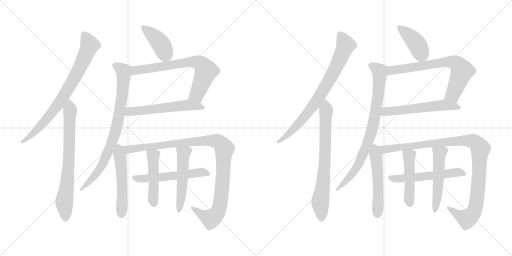
t = 0.00 s
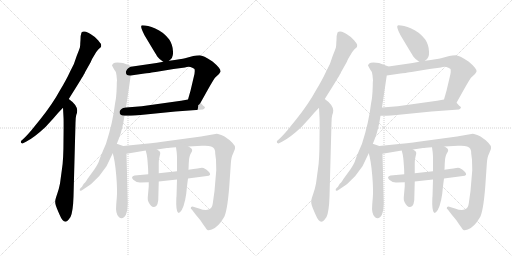
t = 3.42 s
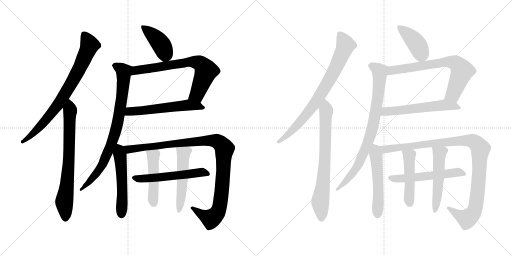
t = 6.84 s
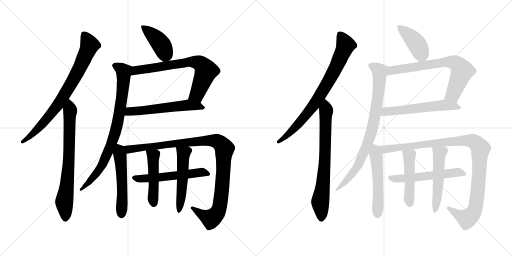
t = 10.27 s
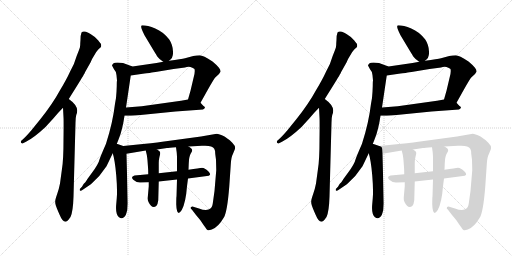
t = 13.69 s
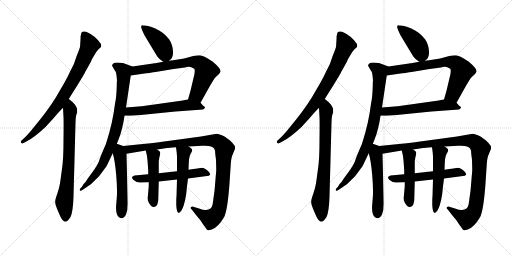
t = 17.11 s

The animated SVG that drew these frames (rendered in a browser with its animation timeline set to each time). Animation: 22 CSS @keyframes rules; one cycle of 17.11 s.

<svg version="1.1" viewBox="0 0 2048 1024" xmlns="http://www.w3.org/2000/svg">
  <g stroke="lightgray" stroke-dasharray="1,1" stroke-width="1" transform="scale(4, 4)">
    <line x1="0" y1="0" x2="256" y2="256"></line>
    <line x1="256" y1="0" x2="0" y2="256"></line>
    <line x1="128" y1="0" x2="128" y2="256"></line>
    <line x1="0" y1="128" x2="256" y2="128"></line>
    <line x1="256" y1="0" x2="512" y2="256"></line>
    <line x1="512" y1="0" x2="256" y2="256"></line>
    <line x1="384" y1="0" x2="384" y2="256"></line>
    <line x1="256" y1="128" x2="512" y2="128"></line>
  </g>
<g transform="scale(1, -1) translate(0, -850)">
   <style type="text/css">
    @keyframes keyframes0 {
      from {
       stroke: black;
       stroke-dashoffset: 778;
       stroke-width: 128;
       }
       72% {
       animation-timing-function: step-end;
       stroke: black;
       stroke-dashoffset: 0;
       stroke-width: 128;
       }
       to {
       stroke: black;
       stroke-width: 1024;
       }
       }
       #make-me-a-hanzi-animation-0 {
         animation: keyframes0 0.883138s both;
         animation-delay: 0.000000s;
         animation-timing-function: linear;
       }
    @keyframes keyframes1 {
      from {
       stroke: black;
       stroke-dashoffset: 723;
       stroke-width: 128;
       }
       70% {
       animation-timing-function: step-end;
       stroke: black;
       stroke-dashoffset: 0;
       stroke-width: 128;
       }
       to {
       stroke: black;
       stroke-width: 1024;
       }
       }
       #make-me-a-hanzi-animation-1 {
         animation: keyframes1 0.838379s both;
         animation-delay: 0.883138s;
         animation-timing-function: linear;
       }
    @keyframes keyframes2 {
      from {
       stroke: black;
       stroke-dashoffset: 409;
       stroke-width: 128;
       }
       57% {
       animation-timing-function: step-end;
       stroke: black;
       stroke-dashoffset: 0;
       stroke-width: 128;
       }
       to {
       stroke: black;
       stroke-width: 1024;
       }
       }
       #make-me-a-hanzi-animation-2 {
         animation: keyframes2 0.582845s both;
         animation-delay: 1.721517s;
         animation-timing-function: linear;
       }
    @keyframes keyframes3 {
      from {
       stroke: black;
       stroke-dashoffset: 708;
       stroke-width: 128;
       }
       70% {
       animation-timing-function: step-end;
       stroke: black;
       stroke-dashoffset: 0;
       stroke-width: 128;
       }
       to {
       stroke: black;
       stroke-width: 1024;
       }
       }
       #make-me-a-hanzi-animation-3 {
         animation: keyframes3 0.826172s both;
         animation-delay: 2.304362s;
         animation-timing-function: linear;
       }
    @keyframes keyframes4 {
      from {
       stroke: black;
       stroke-dashoffset: 571;
       stroke-width: 128;
       }
       65% {
       animation-timing-function: step-end;
       stroke: black;
       stroke-dashoffset: 0;
       stroke-width: 128;
       }
       to {
       stroke: black;
       stroke-width: 1024;
       }
       }
       #make-me-a-hanzi-animation-4 {
         animation: keyframes4 0.714681s both;
         animation-delay: 3.130534s;
         animation-timing-function: linear;
       }
    @keyframes keyframes5 {
      from {
       stroke: black;
       stroke-dashoffset: 816;
       stroke-width: 128;
       }
       73% {
       animation-timing-function: step-end;
       stroke: black;
       stroke-dashoffset: 0;
       stroke-width: 128;
       }
       to {
       stroke: black;
       stroke-width: 1024;
       }
       }
       #make-me-a-hanzi-animation-5 {
         animation: keyframes5 0.914062s both;
         animation-delay: 3.845215s;
         animation-timing-function: linear;
       }
    @keyframes keyframes6 {
      from {
       stroke: black;
       stroke-dashoffset: 529;
       stroke-width: 128;
       }
       63% {
       animation-timing-function: step-end;
       stroke: black;
       stroke-dashoffset: 0;
       stroke-width: 128;
       }
       to {
       stroke: black;
       stroke-width: 1024;
       }
       }
       #make-me-a-hanzi-animation-6 {
         animation: keyframes6 0.680501s both;
         animation-delay: 4.759277s;
         animation-timing-function: linear;
       }
    @keyframes keyframes7 {
      from {
       stroke: black;
       stroke-dashoffset: 1052;
       stroke-width: 128;
       }
       77% {
       animation-timing-function: step-end;
       stroke: black;
       stroke-dashoffset: 0;
       stroke-width: 128;
       }
       to {
       stroke: black;
       stroke-width: 1024;
       }
       }
       #make-me-a-hanzi-animation-7 {
         animation: keyframes7 1.106120s both;
         animation-delay: 5.439778s;
         animation-timing-function: linear;
       }
    @keyframes keyframes8 {
      from {
       stroke: black;
       stroke-dashoffset: 553;
       stroke-width: 128;
       }
       64% {
       animation-timing-function: step-end;
       stroke: black;
       stroke-dashoffset: 0;
       stroke-width: 128;
       }
       to {
       stroke: black;
       stroke-width: 1024;
       }
       }
       #make-me-a-hanzi-animation-8 {
         animation: keyframes8 0.700033s both;
         animation-delay: 6.545898s;
         animation-timing-function: linear;
       }
    @keyframes keyframes9 {
      from {
       stroke: black;
       stroke-dashoffset: 475;
       stroke-width: 128;
       }
       61% {
       animation-timing-function: step-end;
       stroke: black;
       stroke-dashoffset: 0;
       stroke-width: 128;
       }
       to {
       stroke: black;
       stroke-width: 1024;
       }
       }
       #make-me-a-hanzi-animation-9 {
         animation: keyframes9 0.636556s both;
         animation-delay: 7.245931s;
         animation-timing-function: linear;
       }
    @keyframes keyframes10 {
      from {
       stroke: black;
       stroke-dashoffset: 519;
       stroke-width: 128;
       }
       63% {
       animation-timing-function: step-end;
       stroke: black;
       stroke-dashoffset: 0;
       stroke-width: 128;
       }
       to {
       stroke: black;
       stroke-width: 1024;
       }
       }
       #make-me-a-hanzi-animation-10 {
         animation: keyframes10 0.672363s both;
         animation-delay: 7.882487s;
         animation-timing-function: linear;
       }
    @keyframes keyframes11 {
      from {
       stroke: black;
       stroke-dashoffset: 778;
       stroke-width: 128;
       }
       72% {
       animation-timing-function: step-end;
       stroke: black;
       stroke-dashoffset: 0;
       stroke-width: 128;
       }
       to {
       stroke: black;
       stroke-width: 1024;
       }
       }
       #make-me-a-hanzi-animation-11 {
         animation: keyframes11 0.883138s both;
         animation-delay: 8.554850s;
         animation-timing-function: linear;
       }
    @keyframes keyframes12 {
      from {
       stroke: black;
       stroke-dashoffset: 723;
       stroke-width: 128;
       }
       70% {
       animation-timing-function: step-end;
       stroke: black;
       stroke-dashoffset: 0;
       stroke-width: 128;
       }
       to {
       stroke: black;
       stroke-width: 1024;
       }
       }
       #make-me-a-hanzi-animation-12 {
         animation: keyframes12 0.838379s both;
         animation-delay: 9.437988s;
         animation-timing-function: linear;
       }
    @keyframes keyframes13 {
      from {
       stroke: black;
       stroke-dashoffset: 409;
       stroke-width: 128;
       }
       57% {
       animation-timing-function: step-end;
       stroke: black;
       stroke-dashoffset: 0;
       stroke-width: 128;
       }
       to {
       stroke: black;
       stroke-width: 1024;
       }
       }
       #make-me-a-hanzi-animation-13 {
         animation: keyframes13 0.582845s both;
         animation-delay: 10.276367s;
         animation-timing-function: linear;
       }
    @keyframes keyframes14 {
      from {
       stroke: black;
       stroke-dashoffset: 708;
       stroke-width: 128;
       }
       70% {
       animation-timing-function: step-end;
       stroke: black;
       stroke-dashoffset: 0;
       stroke-width: 128;
       }
       to {
       stroke: black;
       stroke-width: 1024;
       }
       }
       #make-me-a-hanzi-animation-14 {
         animation: keyframes14 0.826172s both;
         animation-delay: 10.859212s;
         animation-timing-function: linear;
       }
    @keyframes keyframes15 {
      from {
       stroke: black;
       stroke-dashoffset: 571;
       stroke-width: 128;
       }
       65% {
       animation-timing-function: step-end;
       stroke: black;
       stroke-dashoffset: 0;
       stroke-width: 128;
       }
       to {
       stroke: black;
       stroke-width: 1024;
       }
       }
       #make-me-a-hanzi-animation-15 {
         animation: keyframes15 0.714681s both;
         animation-delay: 11.685384s;
         animation-timing-function: linear;
       }
    @keyframes keyframes16 {
      from {
       stroke: black;
       stroke-dashoffset: 816;
       stroke-width: 128;
       }
       73% {
       animation-timing-function: step-end;
       stroke: black;
       stroke-dashoffset: 0;
       stroke-width: 128;
       }
       to {
       stroke: black;
       stroke-width: 1024;
       }
       }
       #make-me-a-hanzi-animation-16 {
         animation: keyframes16 0.914062s both;
         animation-delay: 12.400065s;
         animation-timing-function: linear;
       }
    @keyframes keyframes17 {
      from {
       stroke: black;
       stroke-dashoffset: 529;
       stroke-width: 128;
       }
       63% {
       animation-timing-function: step-end;
       stroke: black;
       stroke-dashoffset: 0;
       stroke-width: 128;
       }
       to {
       stroke: black;
       stroke-width: 1024;
       }
       }
       #make-me-a-hanzi-animation-17 {
         animation: keyframes17 0.680501s both;
         animation-delay: 13.314127s;
         animation-timing-function: linear;
       }
    @keyframes keyframes18 {
      from {
       stroke: black;
       stroke-dashoffset: 1052;
       stroke-width: 128;
       }
       77% {
       animation-timing-function: step-end;
       stroke: black;
       stroke-dashoffset: 0;
       stroke-width: 128;
       }
       to {
       stroke: black;
       stroke-width: 1024;
       }
       }
       #make-me-a-hanzi-animation-18 {
         animation: keyframes18 1.106120s both;
         animation-delay: 13.994628s;
         animation-timing-function: linear;
       }
    @keyframes keyframes19 {
      from {
       stroke: black;
       stroke-dashoffset: 553;
       stroke-width: 128;
       }
       64% {
       animation-timing-function: step-end;
       stroke: black;
       stroke-dashoffset: 0;
       stroke-width: 128;
       }
       to {
       stroke: black;
       stroke-width: 1024;
       }
       }
       #make-me-a-hanzi-animation-19 {
         animation: keyframes19 0.700033s both;
         animation-delay: 15.100748s;
         animation-timing-function: linear;
       }
    @keyframes keyframes20 {
      from {
       stroke: black;
       stroke-dashoffset: 475;
       stroke-width: 128;
       }
       61% {
       animation-timing-function: step-end;
       stroke: black;
       stroke-dashoffset: 0;
       stroke-width: 128;
       }
       to {
       stroke: black;
       stroke-width: 1024;
       }
       }
       #make-me-a-hanzi-animation-20 {
         animation: keyframes20 0.636556s both;
         animation-delay: 15.800781s;
         animation-timing-function: linear;
       }
    @keyframes keyframes21 {
      from {
       stroke: black;
       stroke-dashoffset: 519;
       stroke-width: 128;
       }
       63% {
       animation-timing-function: step-end;
       stroke: black;
       stroke-dashoffset: 0;
       stroke-width: 128;
       }
       to {
       stroke: black;
       stroke-width: 1024;
       }
       }
       #make-me-a-hanzi-animation-21 {
         animation: keyframes21 0.672363s both;
         animation-delay: 16.437337s;
         animation-timing-function: linear;
       }
</style>
<path d="M 275.0 454.0 L 307.0 505.0 Q 340.0 558.0 340.0 561.0 L 362.0 600.0 Q 366.0 612.0 376.0 627.0 Q 385.0 644.0 393.0 652.0 L 404.0 662.0 Q 407.0 672.0 401.0 678.0 Q 396.0 683.0 394.0 687.0 Q 377.0 706.0 362.0 714.0 L 353.0 719.0 Q 334.0 729.0 326.0 720.0 Q 322.0 710.0 322.0 691.0 L 321.0 677.0 Q 321.0 667.0 320.0 663.0 Q 320.0 659.0 307.0 627.0 Q 299.0 597.0 280.0 563.0 Q 266.0 532.0 240.0 489.0 Q 210.0 434.0 162.0 374.0 L 124.0 327.0 Q 103.0 303.0 94.0 295.0 L 84.0 286.0 Q 83.0 283.0 84.0 279.0 Q 89.0 275.0 90.0 276.0 L 104.0 283.0 Q 136.0 299.0 182.0 342.0 L 214.0 377.0 Q 233.0 400.0 252.0 419.0 L 275.0 454.0 Z" fill="lightgray"></path> 
<path d="M 252.0 419.0 L 254.0 381.0 Q 255.0 369.0 254.0 290.0 Q 254.0 211.0 248.0 175.0 L 240.0 116.0 Q 236.0 95.0 229.0 75.0 Q 222.0 55.0 221.0 47.0 Q 220.0 39.0 223.0 29.0 Q 226.0 19.0 238.0 -8.0 Q 256.0 -52.0 274.0 -29.0 L 282.0 -18.0 Q 292.0 2.0 294.0 63.0 L 302.0 359.0 Q 302.0 379.0 305.0 390.0 Q 309.0 401.0 309.0 408.0 Q 308.0 431.0 275.0 454.0 C 251.0 472.0 250.0 449.0 252.0 419.0 Z" fill="lightgray"></path> 
<path d="M 676.0 607.0 Q 694.0 617.0 692.0 644.0 Q 691.0 671.0 677.0 692.0 Q 653.0 723.0 621.0 736.0 Q 590.0 749.0 569.0 749.0 Q 557.0 749.0 578.0 709.0 Q 624.0 632.0 630.0 623.0 Q 636.0 614.0 653.0 603.0 C 662.0 597.0 662.0 597.0 676.0 607.0 Z" fill="lightgray"></path> 
<path d="M 802.0 439.0 L 820.0 471.0 Q 856.0 536.0 862.0 541.0 Q 878.0 553.0 882.0 563.0 Q 883.0 571.0 875.0 580.0 Q 868.0 589.0 850.0 604.0 Q 812.0 629.0 799.0 629.0 Q 786.0 628.0 773.0 626.0 L 740.0 617.0 Q 727.0 614.0 676.0 607.0 L 653.0 603.0 L 626.0 598.0 L 530.0 584.0 C 500.0 580.0 493.0 544.0 523.0 548.0 L 578.0 556.0 Q 584.0 558.0 598.0 558.0 Q 617.0 562.0 622.0 562.0 L 694.0 574.0 L 740.0 580.0 Q 751.0 584.0 762.0 582.0 Q 773.0 579.0 778.0 574.0 Q 781.0 564.0 775.0 542.0 L 762.0 487.0 L 752.0 452.0 C 744.0 423.0 787.0 413.0 802.0 439.0 Z" fill="lightgray"></path> 
<path d="M 498.0 387.0 L 523.0 387.0 Q 536.0 387.0 562.0 390.0 L 702.0 404.0 L 812.0 412.0 Q 819.0 417.0 820.0 419.0 Q 820.0 423.0 813.0 427.0 L 802.0 439.0 C 785.0 458.0 782.0 457.0 752.0 452.0 L 724.0 447.0 L 567.0 425.0 L 504.0 420.0 C 474.0 418.0 468.0 387.0 498.0 387.0 Z" fill="lightgray"></path> 
<path d="M 492.0 598.0 L 470.0 600.0 Q 458.0 600.0 453.0 596.0 Q 448.0 591.0 448.0 588.0 L 456.0 573.0 Q 466.0 563.0 466.0 549.0 L 468.0 528.0 Q 467.0 525.0 467.0 506.0 L 466.0 483.0 Q 465.0 457.0 460.0 435.0 Q 451.0 358.0 424.0 275.0 Q 400.0 220.0 397.0 209.0 Q 394.0 197.0 378.0 173.0 L 349.0 133.0 Q 340.0 118.0 336.0 116.0 Q 333.0 113.0 328.0 103.0 Q 315.0 92.0 320.0 88.0 Q 321.0 84.0 334.0 93.0 L 362.0 112.0 Q 372.0 121.0 397.0 146.0 L 426.0 185.0 L 451.0 237.0 L 467.0 274.0 L 476.0 297.0 Q 490.0 332.0 498.0 387.0 L 504.0 420.0 L 523.0 548.0 C 527.0 578.0 532.0 583.0 530.0 584.0 L 492.0 598.0 Z" fill="lightgray"></path> 
<path d="M 451.0 237.0 Q 460.0 208.0 465.0 148.0 Q 470.0 88.0 467.0 57.0 L 465.0 34.0 Q 461.0 -7.0 476.0 -19.0 Q 492.0 -31.0 504.0 -8.0 Q 511.0 9.0 511.0 36.0 L 506.0 235.0 C 505.0 262.0 505.0 262.0 493.0 266.0 L 470.0 274.0 L 467.0 274.0 C 439.0 281.0 443.0 266.0 451.0 237.0 Z" fill="lightgray"></path> 
<path d="M 506.0 235.0 L 583.0 248.0 L 628.0 252.0 L 668.0 258.0 Q 674.0 258.0 704.0 261.0 L 754.0 264.0 L 808.0 267.0 Q 849.0 270.0 857.0 255.0 Q 861.0 249.0 861.0 234.0 L 864.0 211.0 L 865.0 169.0 L 858.0 86.0 L 852.0 43.0 Q 850.0 23.0 843.0 17.0 Q 829.0 3.0 796.0 16.0 L 773.0 23.0 Q 768.0 25.0 764.0 21.0 Q 760.0 17.0 768.0 11.0 L 784.0 -10.0 Q 804.0 -32.0 815.0 -51.0 L 823.0 -62.0 Q 826.0 -68.0 830.0 -70.0 Q 834.0 -73.0 847.0 -68.0 Q 872.0 -60.0 896.0 -19.0 Q 909.0 4.0 917.0 103.0 L 923.0 191.0 Q 924.0 220.0 932.0 235.0 L 939.0 252.0 Q 941.0 257.0 940.0 263.0 Q 940.0 269.0 919.0 289.0 L 898.0 304.0 Q 875.0 315.0 867.0 315.0 L 804.0 304.0 L 664.0 285.0 Q 640.0 281.0 572.0 274.0 L 493.0 266.0 C 463.0 263.0 476.0 230.0 506.0 235.0 Z" fill="lightgray"></path> 
<path d="M 593.0 153.0 L 538.0 148.0 Q 521.0 143.0 533.0 131.0 Q 546.0 119.0 562.0 120.0 L 595.0 121.0 L 635.0 124.0 L 708.0 132.0 L 752.0 136.0 L 835.0 147.0 Q 847.0 151.0 833.0 165.0 Q 819.0 179.0 808.0 179.0 Q 798.0 178.0 754.0 171.0 L 708.0 165.0 L 635.0 157.0 L 593.0 153.0 Z" fill="lightgray"></path> 
<path d="M 583.0 248.0 L 587.0 231.0 Q 588.0 227.0 590.0 208.0 L 592.0 181.0 Q 593.0 170.0 593.0 153.0 L 595.0 121.0 L 595.0 105.0 L 591.0 60.0 Q 590.0 51.0 594.0 42.0 Q 609.0 11.0 626.0 27.0 Q 631.0 33.0 633.0 49.0 L 635.0 124.0 L 635.0 157.0 L 635.0 199.0 Q 635.0 211.0 638.0 223.0 Q 641.0 234.0 641.0 238.0 Q 641.0 242.0 637.0 246.0 Q 635.0 248.0 628.0 252.0 C 602.0 268.0 576.0 277.0 583.0 248.0 Z" fill="lightgray"></path> 
<path d="M 708.0 132.0 L 706.0 64.0 Q 705.0 63.0 705.0 32.0 Q 706.0 0.0 715.0 -2.0 Q 719.0 -2.0 727.0 10.0 Q 743.0 39.0 748.0 105.0 L 752.0 136.0 L 754.0 171.0 L 755.0 196.0 Q 756.0 223.0 762.0 234.0 Q 768.0 244.0 768.0 245.0 Q 772.0 255.0 754.0 264.0 C 728.0 280.0 700.0 291.0 704.0 261.0 L 706.0 246.0 Q 707.0 243.0 708.0 222.0 L 708.0 165.0 L 708.0 132.0 Z" fill="lightgray"></path> 
<path d="M 1299.0 454.0 L 1331.0 505.0 Q 1364.0 558.0 1364.0 561.0 L 1386.0 600.0 Q 1390.0 612.0 1400.0 627.0 Q 1409.0 644.0 1417.0 652.0 L 1428.0 662.0 Q 1431.0 672.0 1425.0 678.0 Q 1420.0 683.0 1418.0 687.0 Q 1401.0 706.0 1386.0 714.0 L 1377.0 719.0 Q 1358.0 729.0 1350.0 720.0 Q 1346.0 710.0 1346.0 691.0 L 1345.0 677.0 Q 1345.0 667.0 1344.0 663.0 Q 1344.0 659.0 1331.0 627.0 Q 1323.0 597.0 1304.0 563.0 Q 1290.0 532.0 1264.0 489.0 Q 1234.0 434.0 1186.0 374.0 L 1148.0 327.0 Q 1127.0 303.0 1118.0 295.0 L 1108.0 286.0 Q 1107.0 283.0 1108.0 279.0 Q 1113.0 275.0 1114.0 276.0 L 1128.0 283.0 Q 1160.0 299.0 1206.0 342.0 L 1238.0 377.0 Q 1257.0 400.0 1276.0 419.0 L 1299.0 454.0 Z" fill="lightgray"></path> 
<path d="M 1276.0 419.0 L 1278.0 381.0 Q 1279.0 369.0 1278.0 290.0 Q 1278.0 211.0 1272.0 175.0 L 1264.0 116.0 Q 1260.0 95.0 1253.0 75.0 Q 1246.0 55.0 1245.0 47.0 Q 1244.0 39.0 1247.0 29.0 Q 1250.0 19.0 1262.0 -8.0 Q 1280.0 -52.0 1298.0 -29.0 L 1306.0 -18.0 Q 1316.0 2.0 1318.0 63.0 L 1326.0 359.0 Q 1326.0 379.0 1329.0 390.0 Q 1333.0 401.0 1333.0 408.0 Q 1332.0 431.0 1299.0 454.0 C 1275.0 472.0 1274.0 449.0 1276.0 419.0 Z" fill="lightgray"></path> 
<path d="M 1700.0 607.0 Q 1718.0 617.0 1716.0 644.0 Q 1715.0 671.0 1701.0 692.0 Q 1677.0 723.0 1645.0 736.0 Q 1614.0 749.0 1593.0 749.0 Q 1581.0 749.0 1602.0 709.0 Q 1648.0 632.0 1654.0 623.0 Q 1660.0 614.0 1677.0 603.0 C 1686.0 597.0 1686.0 597.0 1700.0 607.0 Z" fill="lightgray"></path> 
<path d="M 1826.0 439.0 L 1844.0 471.0 Q 1880.0 536.0 1886.0 541.0 Q 1902.0 553.0 1906.0 563.0 Q 1907.0 571.0 1899.0 580.0 Q 1892.0 589.0 1874.0 604.0 Q 1836.0 629.0 1823.0 629.0 Q 1810.0 628.0 1797.0 626.0 L 1764.0 617.0 Q 1751.0 614.0 1700.0 607.0 L 1677.0 603.0 L 1650.0 598.0 L 1554.0 584.0 C 1524.0 580.0 1517.0 544.0 1547.0 548.0 L 1602.0 556.0 Q 1608.0 558.0 1622.0 558.0 Q 1641.0 562.0 1646.0 562.0 L 1718.0 574.0 L 1764.0 580.0 Q 1775.0 584.0 1786.0 582.0 Q 1797.0 579.0 1802.0 574.0 Q 1805.0 564.0 1799.0 542.0 L 1786.0 487.0 L 1776.0 452.0 C 1768.0 423.0 1811.0 413.0 1826.0 439.0 Z" fill="lightgray"></path> 
<path d="M 1522.0 387.0 L 1547.0 387.0 Q 1560.0 387.0 1586.0 390.0 L 1726.0 404.0 L 1836.0 412.0 Q 1843.0 417.0 1844.0 419.0 Q 1844.0 423.0 1837.0 427.0 L 1826.0 439.0 C 1809.0 458.0 1806.0 457.0 1776.0 452.0 L 1748.0 447.0 L 1591.0 425.0 L 1528.0 420.0 C 1498.0 418.0 1492.0 387.0 1522.0 387.0 Z" fill="lightgray"></path> 
<path d="M 1516.0 598.0 L 1494.0 600.0 Q 1482.0 600.0 1477.0 596.0 Q 1472.0 591.0 1472.0 588.0 L 1480.0 573.0 Q 1490.0 563.0 1490.0 549.0 L 1492.0 528.0 Q 1491.0 525.0 1491.0 506.0 L 1490.0 483.0 Q 1489.0 457.0 1484.0 435.0 Q 1475.0 358.0 1448.0 275.0 Q 1424.0 220.0 1421.0 209.0 Q 1418.0 197.0 1402.0 173.0 L 1373.0 133.0 Q 1364.0 118.0 1360.0 116.0 Q 1357.0 113.0 1352.0 103.0 Q 1339.0 92.0 1344.0 88.0 Q 1345.0 84.0 1358.0 93.0 L 1386.0 112.0 Q 1396.0 121.0 1421.0 146.0 L 1450.0 185.0 L 1475.0 237.0 L 1491.0 274.0 L 1500.0 297.0 Q 1514.0 332.0 1522.0 387.0 L 1528.0 420.0 L 1547.0 548.0 C 1551.0 578.0 1556.0 583.0 1554.0 584.0 L 1516.0 598.0 Z" fill="lightgray"></path> 
<path d="M 1475.0 237.0 Q 1484.0 208.0 1489.0 148.0 Q 1494.0 88.0 1491.0 57.0 L 1489.0 34.0 Q 1485.0 -7.0 1500.0 -19.0 Q 1516.0 -31.0 1528.0 -8.0 Q 1535.0 9.0 1535.0 36.0 L 1530.0 235.0 C 1529.0 262.0 1529.0 262.0 1517.0 266.0 L 1494.0 274.0 L 1491.0 274.0 C 1463.0 281.0 1467.0 266.0 1475.0 237.0 Z" fill="lightgray"></path> 
<path d="M 1530.0 235.0 L 1607.0 248.0 L 1652.0 252.0 L 1692.0 258.0 Q 1698.0 258.0 1728.0 261.0 L 1778.0 264.0 L 1832.0 267.0 Q 1873.0 270.0 1881.0 255.0 Q 1885.0 249.0 1885.0 234.0 L 1888.0 211.0 L 1889.0 169.0 L 1882.0 86.0 L 1876.0 43.0 Q 1874.0 23.0 1867.0 17.0 Q 1853.0 3.0 1820.0 16.0 L 1797.0 23.0 Q 1792.0 25.0 1788.0 21.0 Q 1784.0 17.0 1792.0 11.0 L 1808.0 -10.0 Q 1828.0 -32.0 1839.0 -51.0 L 1847.0 -62.0 Q 1850.0 -68.0 1854.0 -70.0 Q 1858.0 -73.0 1871.0 -68.0 Q 1896.0 -60.0 1920.0 -19.0 Q 1933.0 4.0 1941.0 103.0 L 1947.0 191.0 Q 1948.0 220.0 1956.0 235.0 L 1963.0 252.0 Q 1965.0 257.0 1964.0 263.0 Q 1964.0 269.0 1943.0 289.0 L 1922.0 304.0 Q 1899.0 315.0 1891.0 315.0 L 1828.0 304.0 L 1688.0 285.0 Q 1664.0 281.0 1596.0 274.0 L 1517.0 266.0 C 1487.0 263.0 1500.0 230.0 1530.0 235.0 Z" fill="lightgray"></path> 
<path d="M 1617.0 153.0 L 1562.0 148.0 Q 1545.0 143.0 1557.0 131.0 Q 1570.0 119.0 1586.0 120.0 L 1619.0 121.0 L 1659.0 124.0 L 1732.0 132.0 L 1776.0 136.0 L 1859.0 147.0 Q 1871.0 151.0 1857.0 165.0 Q 1843.0 179.0 1832.0 179.0 Q 1822.0 178.0 1778.0 171.0 L 1732.0 165.0 L 1659.0 157.0 L 1617.0 153.0 Z" fill="lightgray"></path> 
<path d="M 1607.0 248.0 L 1611.0 231.0 Q 1612.0 227.0 1614.0 208.0 L 1616.0 181.0 Q 1617.0 170.0 1617.0 153.0 L 1619.0 121.0 L 1619.0 105.0 L 1615.0 60.0 Q 1614.0 51.0 1618.0 42.0 Q 1633.0 11.0 1650.0 27.0 Q 1655.0 33.0 1657.0 49.0 L 1659.0 124.0 L 1659.0 157.0 L 1659.0 199.0 Q 1659.0 211.0 1662.0 223.0 Q 1665.0 234.0 1665.0 238.0 Q 1665.0 242.0 1661.0 246.0 Q 1659.0 248.0 1652.0 252.0 C 1626.0 268.0 1600.0 277.0 1607.0 248.0 Z" fill="lightgray"></path> 
<path d="M 1732.0 132.0 L 1730.0 64.0 Q 1729.0 63.0 1729.0 32.0 Q 1730.0 0.0 1739.0 -2.0 Q 1743.0 -2.0 1751.0 10.0 Q 1767.0 39.0 1772.0 105.0 L 1776.0 136.0 L 1778.0 171.0 L 1779.0 196.0 Q 1780.0 223.0 1786.0 234.0 Q 1792.0 244.0 1792.0 245.0 Q 1796.0 255.0 1778.0 264.0 C 1752.0 280.0 1724.0 291.0 1728.0 261.0 L 1730.0 246.0 Q 1731.0 243.0 1732.0 222.0 L 1732.0 165.0 L 1732.0 132.0 Z" fill="lightgray"></path> 
      <clipPath id="make-me-a-hanzi-clip-0">
      <path d="M 275.0 454.0 L 307.0 505.0 Q 340.0 558.0 340.0 561.0 L 362.0 600.0 Q 366.0 612.0 376.0 627.0 Q 385.0 644.0 393.0 652.0 L 404.0 662.0 Q 407.0 672.0 401.0 678.0 Q 396.0 683.0 394.0 687.0 Q 377.0 706.0 362.0 714.0 L 353.0 719.0 Q 334.0 729.0 326.0 720.0 Q 322.0 710.0 322.0 691.0 L 321.0 677.0 Q 321.0 667.0 320.0 663.0 Q 320.0 659.0 307.0 627.0 Q 299.0 597.0 280.0 563.0 Q 266.0 532.0 240.0 489.0 Q 210.0 434.0 162.0 374.0 L 124.0 327.0 Q 103.0 303.0 94.0 295.0 L 84.0 286.0 Q 83.0 283.0 84.0 279.0 Q 89.0 275.0 90.0 276.0 L 104.0 283.0 Q 136.0 299.0 182.0 342.0 L 214.0 377.0 Q 233.0 400.0 252.0 419.0 L 275.0 454.0 Z" fill="lightgray"></path>
      </clipPath>
      <path clip-path="url(#make-me-a-hanzi-clip-0)" d="M 336.0 711.0 L 357.0 667.0 L 292.0 527.0 L 237.0 437.0 L 185.0 372.0 L 123.0 307.0 L 90.0 283.0 " fill="none" id="make-me-a-hanzi-animation-0" stroke-dasharray="650 1300" stroke-linecap="round"></path>

      <clipPath id="make-me-a-hanzi-clip-1">
      <path d="M 252.0 419.0 L 254.0 381.0 Q 255.0 369.0 254.0 290.0 Q 254.0 211.0 248.0 175.0 L 240.0 116.0 Q 236.0 95.0 229.0 75.0 Q 222.0 55.0 221.0 47.0 Q 220.0 39.0 223.0 29.0 Q 226.0 19.0 238.0 -8.0 Q 256.0 -52.0 274.0 -29.0 L 282.0 -18.0 Q 292.0 2.0 294.0 63.0 L 302.0 359.0 Q 302.0 379.0 305.0 390.0 Q 309.0 401.0 309.0 408.0 Q 308.0 431.0 275.0 454.0 C 251.0 472.0 250.0 449.0 252.0 419.0 Z" fill="lightgray"></path>
      </clipPath>
      <path clip-path="url(#make-me-a-hanzi-clip-1)" d="M 278.0 443.0 L 275.0 196.0 L 257.0 41.0 L 262.0 -23.0 " fill="none" id="make-me-a-hanzi-animation-1" stroke-dasharray="595 1190" stroke-linecap="round"></path>

      <clipPath id="make-me-a-hanzi-clip-2">
      <path d="M 676.0 607.0 Q 694.0 617.0 692.0 644.0 Q 691.0 671.0 677.0 692.0 Q 653.0 723.0 621.0 736.0 Q 590.0 749.0 569.0 749.0 Q 557.0 749.0 578.0 709.0 Q 624.0 632.0 630.0 623.0 Q 636.0 614.0 653.0 603.0 C 662.0 597.0 662.0 597.0 676.0 607.0 Z" fill="lightgray"></path>
      </clipPath>
      <path clip-path="url(#make-me-a-hanzi-clip-2)" d="M 574.0 740.0 L 644.0 674.0 L 661.0 636.0 L 656.0 622.0 " fill="none" id="make-me-a-hanzi-animation-2" stroke-dasharray="281 562" stroke-linecap="round"></path>

      <clipPath id="make-me-a-hanzi-clip-3">
      <path d="M 802.0 439.0 L 820.0 471.0 Q 856.0 536.0 862.0 541.0 Q 878.0 553.0 882.0 563.0 Q 883.0 571.0 875.0 580.0 Q 868.0 589.0 850.0 604.0 Q 812.0 629.0 799.0 629.0 Q 786.0 628.0 773.0 626.0 L 740.0 617.0 Q 727.0 614.0 676.0 607.0 L 653.0 603.0 L 626.0 598.0 L 530.0 584.0 C 500.0 580.0 493.0 544.0 523.0 548.0 L 578.0 556.0 Q 584.0 558.0 598.0 558.0 Q 617.0 562.0 622.0 562.0 L 694.0 574.0 L 740.0 580.0 Q 751.0 584.0 762.0 582.0 Q 773.0 579.0 778.0 574.0 Q 781.0 564.0 775.0 542.0 L 762.0 487.0 L 752.0 452.0 C 744.0 423.0 787.0 413.0 802.0 439.0 Z" fill="lightgray"></path>
      </clipPath>
      <path clip-path="url(#make-me-a-hanzi-clip-3)" d="M 529.0 553.0 L 545.0 569.0 L 580.0 575.0 L 762.0 603.0 L 797.0 598.0 L 824.0 567.0 L 788.0 473.0 L 760.0 456.0 " fill="none" id="make-me-a-hanzi-animation-3" stroke-dasharray="580 1160" stroke-linecap="round"></path>

      <clipPath id="make-me-a-hanzi-clip-4">
      <path d="M 498.0 387.0 L 523.0 387.0 Q 536.0 387.0 562.0 390.0 L 702.0 404.0 L 812.0 412.0 Q 819.0 417.0 820.0 419.0 Q 820.0 423.0 813.0 427.0 L 802.0 439.0 C 785.0 458.0 782.0 457.0 752.0 452.0 L 724.0 447.0 L 567.0 425.0 L 504.0 420.0 C 474.0 418.0 468.0 387.0 498.0 387.0 Z" fill="lightgray"></path>
      </clipPath>
      <path clip-path="url(#make-me-a-hanzi-clip-4)" d="M 504.0 392.0 L 519.0 404.0 L 749.0 430.0 L 813.0 420.0 " fill="none" id="make-me-a-hanzi-animation-4" stroke-dasharray="443 886" stroke-linecap="round"></path>

      <clipPath id="make-me-a-hanzi-clip-5">
      <path d="M 492.0 598.0 L 470.0 600.0 Q 458.0 600.0 453.0 596.0 Q 448.0 591.0 448.0 588.0 L 456.0 573.0 Q 466.0 563.0 466.0 549.0 L 468.0 528.0 Q 467.0 525.0 467.0 506.0 L 466.0 483.0 Q 465.0 457.0 460.0 435.0 Q 451.0 358.0 424.0 275.0 Q 400.0 220.0 397.0 209.0 Q 394.0 197.0 378.0 173.0 L 349.0 133.0 Q 340.0 118.0 336.0 116.0 Q 333.0 113.0 328.0 103.0 Q 315.0 92.0 320.0 88.0 Q 321.0 84.0 334.0 93.0 L 362.0 112.0 Q 372.0 121.0 397.0 146.0 L 426.0 185.0 L 451.0 237.0 L 467.0 274.0 L 476.0 297.0 Q 490.0 332.0 498.0 387.0 L 504.0 420.0 L 523.0 548.0 C 527.0 578.0 532.0 583.0 530.0 584.0 L 492.0 598.0 Z" fill="lightgray"></path>
      </clipPath>
      <path clip-path="url(#make-me-a-hanzi-clip-5)" d="M 457.0 588.0 L 484.0 575.0 L 495.0 560.0 L 489.0 473.0 L 465.0 336.0 L 409.0 190.0 L 327.0 91.0 " fill="none" id="make-me-a-hanzi-animation-5" stroke-dasharray="688 1376" stroke-linecap="round"></path>

      <clipPath id="make-me-a-hanzi-clip-6">
      <path d="M 451.0 237.0 Q 460.0 208.0 465.0 148.0 Q 470.0 88.0 467.0 57.0 L 465.0 34.0 Q 461.0 -7.0 476.0 -19.0 Q 492.0 -31.0 504.0 -8.0 Q 511.0 9.0 511.0 36.0 L 506.0 235.0 C 505.0 262.0 505.0 262.0 493.0 266.0 L 470.0 274.0 L 467.0 274.0 C 439.0 281.0 443.0 266.0 451.0 237.0 Z" fill="lightgray"></path>
      </clipPath>
      <path clip-path="url(#make-me-a-hanzi-clip-6)" d="M 469.0 266.0 L 479.0 242.0 L 486.0 166.0 L 487.0 -5.0 " fill="none" id="make-me-a-hanzi-animation-6" stroke-dasharray="401 802" stroke-linecap="round"></path>

      <clipPath id="make-me-a-hanzi-clip-7">
      <path d="M 506.0 235.0 L 583.0 248.0 L 628.0 252.0 L 668.0 258.0 Q 674.0 258.0 704.0 261.0 L 754.0 264.0 L 808.0 267.0 Q 849.0 270.0 857.0 255.0 Q 861.0 249.0 861.0 234.0 L 864.0 211.0 L 865.0 169.0 L 858.0 86.0 L 852.0 43.0 Q 850.0 23.0 843.0 17.0 Q 829.0 3.0 796.0 16.0 L 773.0 23.0 Q 768.0 25.0 764.0 21.0 Q 760.0 17.0 768.0 11.0 L 784.0 -10.0 Q 804.0 -32.0 815.0 -51.0 L 823.0 -62.0 Q 826.0 -68.0 830.0 -70.0 Q 834.0 -73.0 847.0 -68.0 Q 872.0 -60.0 896.0 -19.0 Q 909.0 4.0 917.0 103.0 L 923.0 191.0 Q 924.0 220.0 932.0 235.0 L 939.0 252.0 Q 941.0 257.0 940.0 263.0 Q 940.0 269.0 919.0 289.0 L 898.0 304.0 Q 875.0 315.0 867.0 315.0 L 804.0 304.0 L 664.0 285.0 Q 640.0 281.0 572.0 274.0 L 493.0 266.0 C 463.0 263.0 476.0 230.0 506.0 235.0 Z" fill="lightgray"></path>
      </clipPath>
      <path clip-path="url(#make-me-a-hanzi-clip-7)" d="M 501.0 263.0 L 510.0 255.0 L 527.0 253.0 L 584.0 264.0 L 847.0 289.0 L 869.0 285.0 L 884.0 274.0 L 898.0 254.0 L 889.0 94.0 L 875.0 10.0 L 864.0 -9.0 L 844.0 -26.0 L 770.0 17.0 " fill="none" id="make-me-a-hanzi-animation-7" stroke-dasharray="924 1848" stroke-linecap="round"></path>

      <clipPath id="make-me-a-hanzi-clip-8">
      <path d="M 593.0 153.0 L 538.0 148.0 Q 521.0 143.0 533.0 131.0 Q 546.0 119.0 562.0 120.0 L 595.0 121.0 L 635.0 124.0 L 708.0 132.0 L 752.0 136.0 L 835.0 147.0 Q 847.0 151.0 833.0 165.0 Q 819.0 179.0 808.0 179.0 Q 798.0 178.0 754.0 171.0 L 708.0 165.0 L 635.0 157.0 L 593.0 153.0 Z" fill="lightgray"></path>
      </clipPath>
      <path clip-path="url(#make-me-a-hanzi-clip-8)" d="M 537.0 139.0 L 556.0 134.0 L 627.0 139.0 L 807.0 161.0 L 831.0 156.0 " fill="none" id="make-me-a-hanzi-animation-8" stroke-dasharray="425 850" stroke-linecap="round"></path>

      <clipPath id="make-me-a-hanzi-clip-9">
      <path d="M 583.0 248.0 L 587.0 231.0 Q 588.0 227.0 590.0 208.0 L 592.0 181.0 Q 593.0 170.0 593.0 153.0 L 595.0 121.0 L 595.0 105.0 L 591.0 60.0 Q 590.0 51.0 594.0 42.0 Q 609.0 11.0 626.0 27.0 Q 631.0 33.0 633.0 49.0 L 635.0 124.0 L 635.0 157.0 L 635.0 199.0 Q 635.0 211.0 638.0 223.0 Q 641.0 234.0 641.0 238.0 Q 641.0 242.0 637.0 246.0 Q 635.0 248.0 628.0 252.0 C 602.0 268.0 576.0 277.0 583.0 248.0 Z" fill="lightgray"></path>
      </clipPath>
      <path clip-path="url(#make-me-a-hanzi-clip-9)" d="M 591.0 245.0 L 613.0 226.0 L 615.0 36.0 " fill="none" id="make-me-a-hanzi-animation-9" stroke-dasharray="347 694" stroke-linecap="round"></path>

      <clipPath id="make-me-a-hanzi-clip-10">
      <path d="M 708.0 132.0 L 706.0 64.0 Q 705.0 63.0 705.0 32.0 Q 706.0 0.0 715.0 -2.0 Q 719.0 -2.0 727.0 10.0 Q 743.0 39.0 748.0 105.0 L 752.0 136.0 L 754.0 171.0 L 755.0 196.0 Q 756.0 223.0 762.0 234.0 Q 768.0 244.0 768.0 245.0 Q 772.0 255.0 754.0 264.0 C 728.0 280.0 700.0 291.0 704.0 261.0 L 706.0 246.0 Q 707.0 243.0 708.0 222.0 L 708.0 165.0 L 708.0 132.0 Z" fill="lightgray"></path>
      </clipPath>
      <path clip-path="url(#make-me-a-hanzi-clip-10)" d="M 711.0 254.0 L 734.0 236.0 L 727.0 81.0 L 715.0 3.0 " fill="none" id="make-me-a-hanzi-animation-10" stroke-dasharray="391 782" stroke-linecap="round"></path>

      <clipPath id="make-me-a-hanzi-clip-11">
      <path d="M 1299.0 454.0 L 1331.0 505.0 Q 1364.0 558.0 1364.0 561.0 L 1386.0 600.0 Q 1390.0 612.0 1400.0 627.0 Q 1409.0 644.0 1417.0 652.0 L 1428.0 662.0 Q 1431.0 672.0 1425.0 678.0 Q 1420.0 683.0 1418.0 687.0 Q 1401.0 706.0 1386.0 714.0 L 1377.0 719.0 Q 1358.0 729.0 1350.0 720.0 Q 1346.0 710.0 1346.0 691.0 L 1345.0 677.0 Q 1345.0 667.0 1344.0 663.0 Q 1344.0 659.0 1331.0 627.0 Q 1323.0 597.0 1304.0 563.0 Q 1290.0 532.0 1264.0 489.0 Q 1234.0 434.0 1186.0 374.0 L 1148.0 327.0 Q 1127.0 303.0 1118.0 295.0 L 1108.0 286.0 Q 1107.0 283.0 1108.0 279.0 Q 1113.0 275.0 1114.0 276.0 L 1128.0 283.0 Q 1160.0 299.0 1206.0 342.0 L 1238.0 377.0 Q 1257.0 400.0 1276.0 419.0 L 1299.0 454.0 Z" fill="lightgray"></path>
      </clipPath>
      <path clip-path="url(#make-me-a-hanzi-clip-11)" d="M 1360.0 711.0 L 1381.0 667.0 L 1316.0 527.0 L 1261.0 437.0 L 1209.0 372.0 L 1147.0 307.0 L 1114.0 283.0 " fill="none" id="make-me-a-hanzi-animation-11" stroke-dasharray="650 1300" stroke-linecap="round"></path>

      <clipPath id="make-me-a-hanzi-clip-12">
      <path d="M 1276.0 419.0 L 1278.0 381.0 Q 1279.0 369.0 1278.0 290.0 Q 1278.0 211.0 1272.0 175.0 L 1264.0 116.0 Q 1260.0 95.0 1253.0 75.0 Q 1246.0 55.0 1245.0 47.0 Q 1244.0 39.0 1247.0 29.0 Q 1250.0 19.0 1262.0 -8.0 Q 1280.0 -52.0 1298.0 -29.0 L 1306.0 -18.0 Q 1316.0 2.0 1318.0 63.0 L 1326.0 359.0 Q 1326.0 379.0 1329.0 390.0 Q 1333.0 401.0 1333.0 408.0 Q 1332.0 431.0 1299.0 454.0 C 1275.0 472.0 1274.0 449.0 1276.0 419.0 Z" fill="lightgray"></path>
      </clipPath>
      <path clip-path="url(#make-me-a-hanzi-clip-12)" d="M 1302.0 443.0 L 1299.0 196.0 L 1281.0 41.0 L 1286.0 -23.0 " fill="none" id="make-me-a-hanzi-animation-12" stroke-dasharray="595 1190" stroke-linecap="round"></path>

      <clipPath id="make-me-a-hanzi-clip-13">
      <path d="M 1700.0 607.0 Q 1718.0 617.0 1716.0 644.0 Q 1715.0 671.0 1701.0 692.0 Q 1677.0 723.0 1645.0 736.0 Q 1614.0 749.0 1593.0 749.0 Q 1581.0 749.0 1602.0 709.0 Q 1648.0 632.0 1654.0 623.0 Q 1660.0 614.0 1677.0 603.0 C 1686.0 597.0 1686.0 597.0 1700.0 607.0 Z" fill="lightgray"></path>
      </clipPath>
      <path clip-path="url(#make-me-a-hanzi-clip-13)" d="M 1598.0 740.0 L 1668.0 674.0 L 1685.0 636.0 L 1680.0 622.0 " fill="none" id="make-me-a-hanzi-animation-13" stroke-dasharray="281 562" stroke-linecap="round"></path>

      <clipPath id="make-me-a-hanzi-clip-14">
      <path d="M 1826.0 439.0 L 1844.0 471.0 Q 1880.0 536.0 1886.0 541.0 Q 1902.0 553.0 1906.0 563.0 Q 1907.0 571.0 1899.0 580.0 Q 1892.0 589.0 1874.0 604.0 Q 1836.0 629.0 1823.0 629.0 Q 1810.0 628.0 1797.0 626.0 L 1764.0 617.0 Q 1751.0 614.0 1700.0 607.0 L 1677.0 603.0 L 1650.0 598.0 L 1554.0 584.0 C 1524.0 580.0 1517.0 544.0 1547.0 548.0 L 1602.0 556.0 Q 1608.0 558.0 1622.0 558.0 Q 1641.0 562.0 1646.0 562.0 L 1718.0 574.0 L 1764.0 580.0 Q 1775.0 584.0 1786.0 582.0 Q 1797.0 579.0 1802.0 574.0 Q 1805.0 564.0 1799.0 542.0 L 1786.0 487.0 L 1776.0 452.0 C 1768.0 423.0 1811.0 413.0 1826.0 439.0 Z" fill="lightgray"></path>
      </clipPath>
      <path clip-path="url(#make-me-a-hanzi-clip-14)" d="M 1553.0 553.0 L 1569.0 569.0 L 1604.0 575.0 L 1786.0 603.0 L 1821.0 598.0 L 1848.0 567.0 L 1812.0 473.0 L 1784.0 456.0 " fill="none" id="make-me-a-hanzi-animation-14" stroke-dasharray="580 1160" stroke-linecap="round"></path>

      <clipPath id="make-me-a-hanzi-clip-15">
      <path d="M 1522.0 387.0 L 1547.0 387.0 Q 1560.0 387.0 1586.0 390.0 L 1726.0 404.0 L 1836.0 412.0 Q 1843.0 417.0 1844.0 419.0 Q 1844.0 423.0 1837.0 427.0 L 1826.0 439.0 C 1809.0 458.0 1806.0 457.0 1776.0 452.0 L 1748.0 447.0 L 1591.0 425.0 L 1528.0 420.0 C 1498.0 418.0 1492.0 387.0 1522.0 387.0 Z" fill="lightgray"></path>
      </clipPath>
      <path clip-path="url(#make-me-a-hanzi-clip-15)" d="M 1528.0 392.0 L 1543.0 404.0 L 1773.0 430.0 L 1837.0 420.0 " fill="none" id="make-me-a-hanzi-animation-15" stroke-dasharray="443 886" stroke-linecap="round"></path>

      <clipPath id="make-me-a-hanzi-clip-16">
      <path d="M 1516.0 598.0 L 1494.0 600.0 Q 1482.0 600.0 1477.0 596.0 Q 1472.0 591.0 1472.0 588.0 L 1480.0 573.0 Q 1490.0 563.0 1490.0 549.0 L 1492.0 528.0 Q 1491.0 525.0 1491.0 506.0 L 1490.0 483.0 Q 1489.0 457.0 1484.0 435.0 Q 1475.0 358.0 1448.0 275.0 Q 1424.0 220.0 1421.0 209.0 Q 1418.0 197.0 1402.0 173.0 L 1373.0 133.0 Q 1364.0 118.0 1360.0 116.0 Q 1357.0 113.0 1352.0 103.0 Q 1339.0 92.0 1344.0 88.0 Q 1345.0 84.0 1358.0 93.0 L 1386.0 112.0 Q 1396.0 121.0 1421.0 146.0 L 1450.0 185.0 L 1475.0 237.0 L 1491.0 274.0 L 1500.0 297.0 Q 1514.0 332.0 1522.0 387.0 L 1528.0 420.0 L 1547.0 548.0 C 1551.0 578.0 1556.0 583.0 1554.0 584.0 L 1516.0 598.0 Z" fill="lightgray"></path>
      </clipPath>
      <path clip-path="url(#make-me-a-hanzi-clip-16)" d="M 1481.0 588.0 L 1508.0 575.0 L 1519.0 560.0 L 1513.0 473.0 L 1489.0 336.0 L 1433.0 190.0 L 1351.0 91.0 " fill="none" id="make-me-a-hanzi-animation-16" stroke-dasharray="688 1376" stroke-linecap="round"></path>

      <clipPath id="make-me-a-hanzi-clip-17">
      <path d="M 1475.0 237.0 Q 1484.0 208.0 1489.0 148.0 Q 1494.0 88.0 1491.0 57.0 L 1489.0 34.0 Q 1485.0 -7.0 1500.0 -19.0 Q 1516.0 -31.0 1528.0 -8.0 Q 1535.0 9.0 1535.0 36.0 L 1530.0 235.0 C 1529.0 262.0 1529.0 262.0 1517.0 266.0 L 1494.0 274.0 L 1491.0 274.0 C 1463.0 281.0 1467.0 266.0 1475.0 237.0 Z" fill="lightgray"></path>
      </clipPath>
      <path clip-path="url(#make-me-a-hanzi-clip-17)" d="M 1493.0 266.0 L 1503.0 242.0 L 1510.0 166.0 L 1511.0 -5.0 " fill="none" id="make-me-a-hanzi-animation-17" stroke-dasharray="401 802" stroke-linecap="round"></path>

      <clipPath id="make-me-a-hanzi-clip-18">
      <path d="M 1530.0 235.0 L 1607.0 248.0 L 1652.0 252.0 L 1692.0 258.0 Q 1698.0 258.0 1728.0 261.0 L 1778.0 264.0 L 1832.0 267.0 Q 1873.0 270.0 1881.0 255.0 Q 1885.0 249.0 1885.0 234.0 L 1888.0 211.0 L 1889.0 169.0 L 1882.0 86.0 L 1876.0 43.0 Q 1874.0 23.0 1867.0 17.0 Q 1853.0 3.0 1820.0 16.0 L 1797.0 23.0 Q 1792.0 25.0 1788.0 21.0 Q 1784.0 17.0 1792.0 11.0 L 1808.0 -10.0 Q 1828.0 -32.0 1839.0 -51.0 L 1847.0 -62.0 Q 1850.0 -68.0 1854.0 -70.0 Q 1858.0 -73.0 1871.0 -68.0 Q 1896.0 -60.0 1920.0 -19.0 Q 1933.0 4.0 1941.0 103.0 L 1947.0 191.0 Q 1948.0 220.0 1956.0 235.0 L 1963.0 252.0 Q 1965.0 257.0 1964.0 263.0 Q 1964.0 269.0 1943.0 289.0 L 1922.0 304.0 Q 1899.0 315.0 1891.0 315.0 L 1828.0 304.0 L 1688.0 285.0 Q 1664.0 281.0 1596.0 274.0 L 1517.0 266.0 C 1487.0 263.0 1500.0 230.0 1530.0 235.0 Z" fill="lightgray"></path>
      </clipPath>
      <path clip-path="url(#make-me-a-hanzi-clip-18)" d="M 1525.0 263.0 L 1534.0 255.0 L 1551.0 253.0 L 1608.0 264.0 L 1871.0 289.0 L 1893.0 285.0 L 1908.0 274.0 L 1922.0 254.0 L 1913.0 94.0 L 1899.0 10.0 L 1888.0 -9.0 L 1868.0 -26.0 L 1794.0 17.0 " fill="none" id="make-me-a-hanzi-animation-18" stroke-dasharray="924 1848" stroke-linecap="round"></path>

      <clipPath id="make-me-a-hanzi-clip-19">
      <path d="M 1617.0 153.0 L 1562.0 148.0 Q 1545.0 143.0 1557.0 131.0 Q 1570.0 119.0 1586.0 120.0 L 1619.0 121.0 L 1659.0 124.0 L 1732.0 132.0 L 1776.0 136.0 L 1859.0 147.0 Q 1871.0 151.0 1857.0 165.0 Q 1843.0 179.0 1832.0 179.0 Q 1822.0 178.0 1778.0 171.0 L 1732.0 165.0 L 1659.0 157.0 L 1617.0 153.0 Z" fill="lightgray"></path>
      </clipPath>
      <path clip-path="url(#make-me-a-hanzi-clip-19)" d="M 1561.0 139.0 L 1580.0 134.0 L 1651.0 139.0 L 1831.0 161.0 L 1855.0 156.0 " fill="none" id="make-me-a-hanzi-animation-19" stroke-dasharray="425 850" stroke-linecap="round"></path>

      <clipPath id="make-me-a-hanzi-clip-20">
      <path d="M 1607.0 248.0 L 1611.0 231.0 Q 1612.0 227.0 1614.0 208.0 L 1616.0 181.0 Q 1617.0 170.0 1617.0 153.0 L 1619.0 121.0 L 1619.0 105.0 L 1615.0 60.0 Q 1614.0 51.0 1618.0 42.0 Q 1633.0 11.0 1650.0 27.0 Q 1655.0 33.0 1657.0 49.0 L 1659.0 124.0 L 1659.0 157.0 L 1659.0 199.0 Q 1659.0 211.0 1662.0 223.0 Q 1665.0 234.0 1665.0 238.0 Q 1665.0 242.0 1661.0 246.0 Q 1659.0 248.0 1652.0 252.0 C 1626.0 268.0 1600.0 277.0 1607.0 248.0 Z" fill="lightgray"></path>
      </clipPath>
      <path clip-path="url(#make-me-a-hanzi-clip-20)" d="M 1615.0 245.0 L 1637.0 226.0 L 1639.0 36.0 " fill="none" id="make-me-a-hanzi-animation-20" stroke-dasharray="347 694" stroke-linecap="round"></path>

      <clipPath id="make-me-a-hanzi-clip-21">
      <path d="M 1732.0 132.0 L 1730.0 64.0 Q 1729.0 63.0 1729.0 32.0 Q 1730.0 0.0 1739.0 -2.0 Q 1743.0 -2.0 1751.0 10.0 Q 1767.0 39.0 1772.0 105.0 L 1776.0 136.0 L 1778.0 171.0 L 1779.0 196.0 Q 1780.0 223.0 1786.0 234.0 Q 1792.0 244.0 1792.0 245.0 Q 1796.0 255.0 1778.0 264.0 C 1752.0 280.0 1724.0 291.0 1728.0 261.0 L 1730.0 246.0 Q 1731.0 243.0 1732.0 222.0 L 1732.0 165.0 L 1732.0 132.0 Z" fill="lightgray"></path>
      </clipPath>
      <path clip-path="url(#make-me-a-hanzi-clip-21)" d="M 1735.0 254.0 L 1758.0 236.0 L 1751.0 81.0 L 1739.0 3.0 " fill="none" id="make-me-a-hanzi-animation-21" stroke-dasharray="391 782" stroke-linecap="round"></path>

</g>
</svg>
